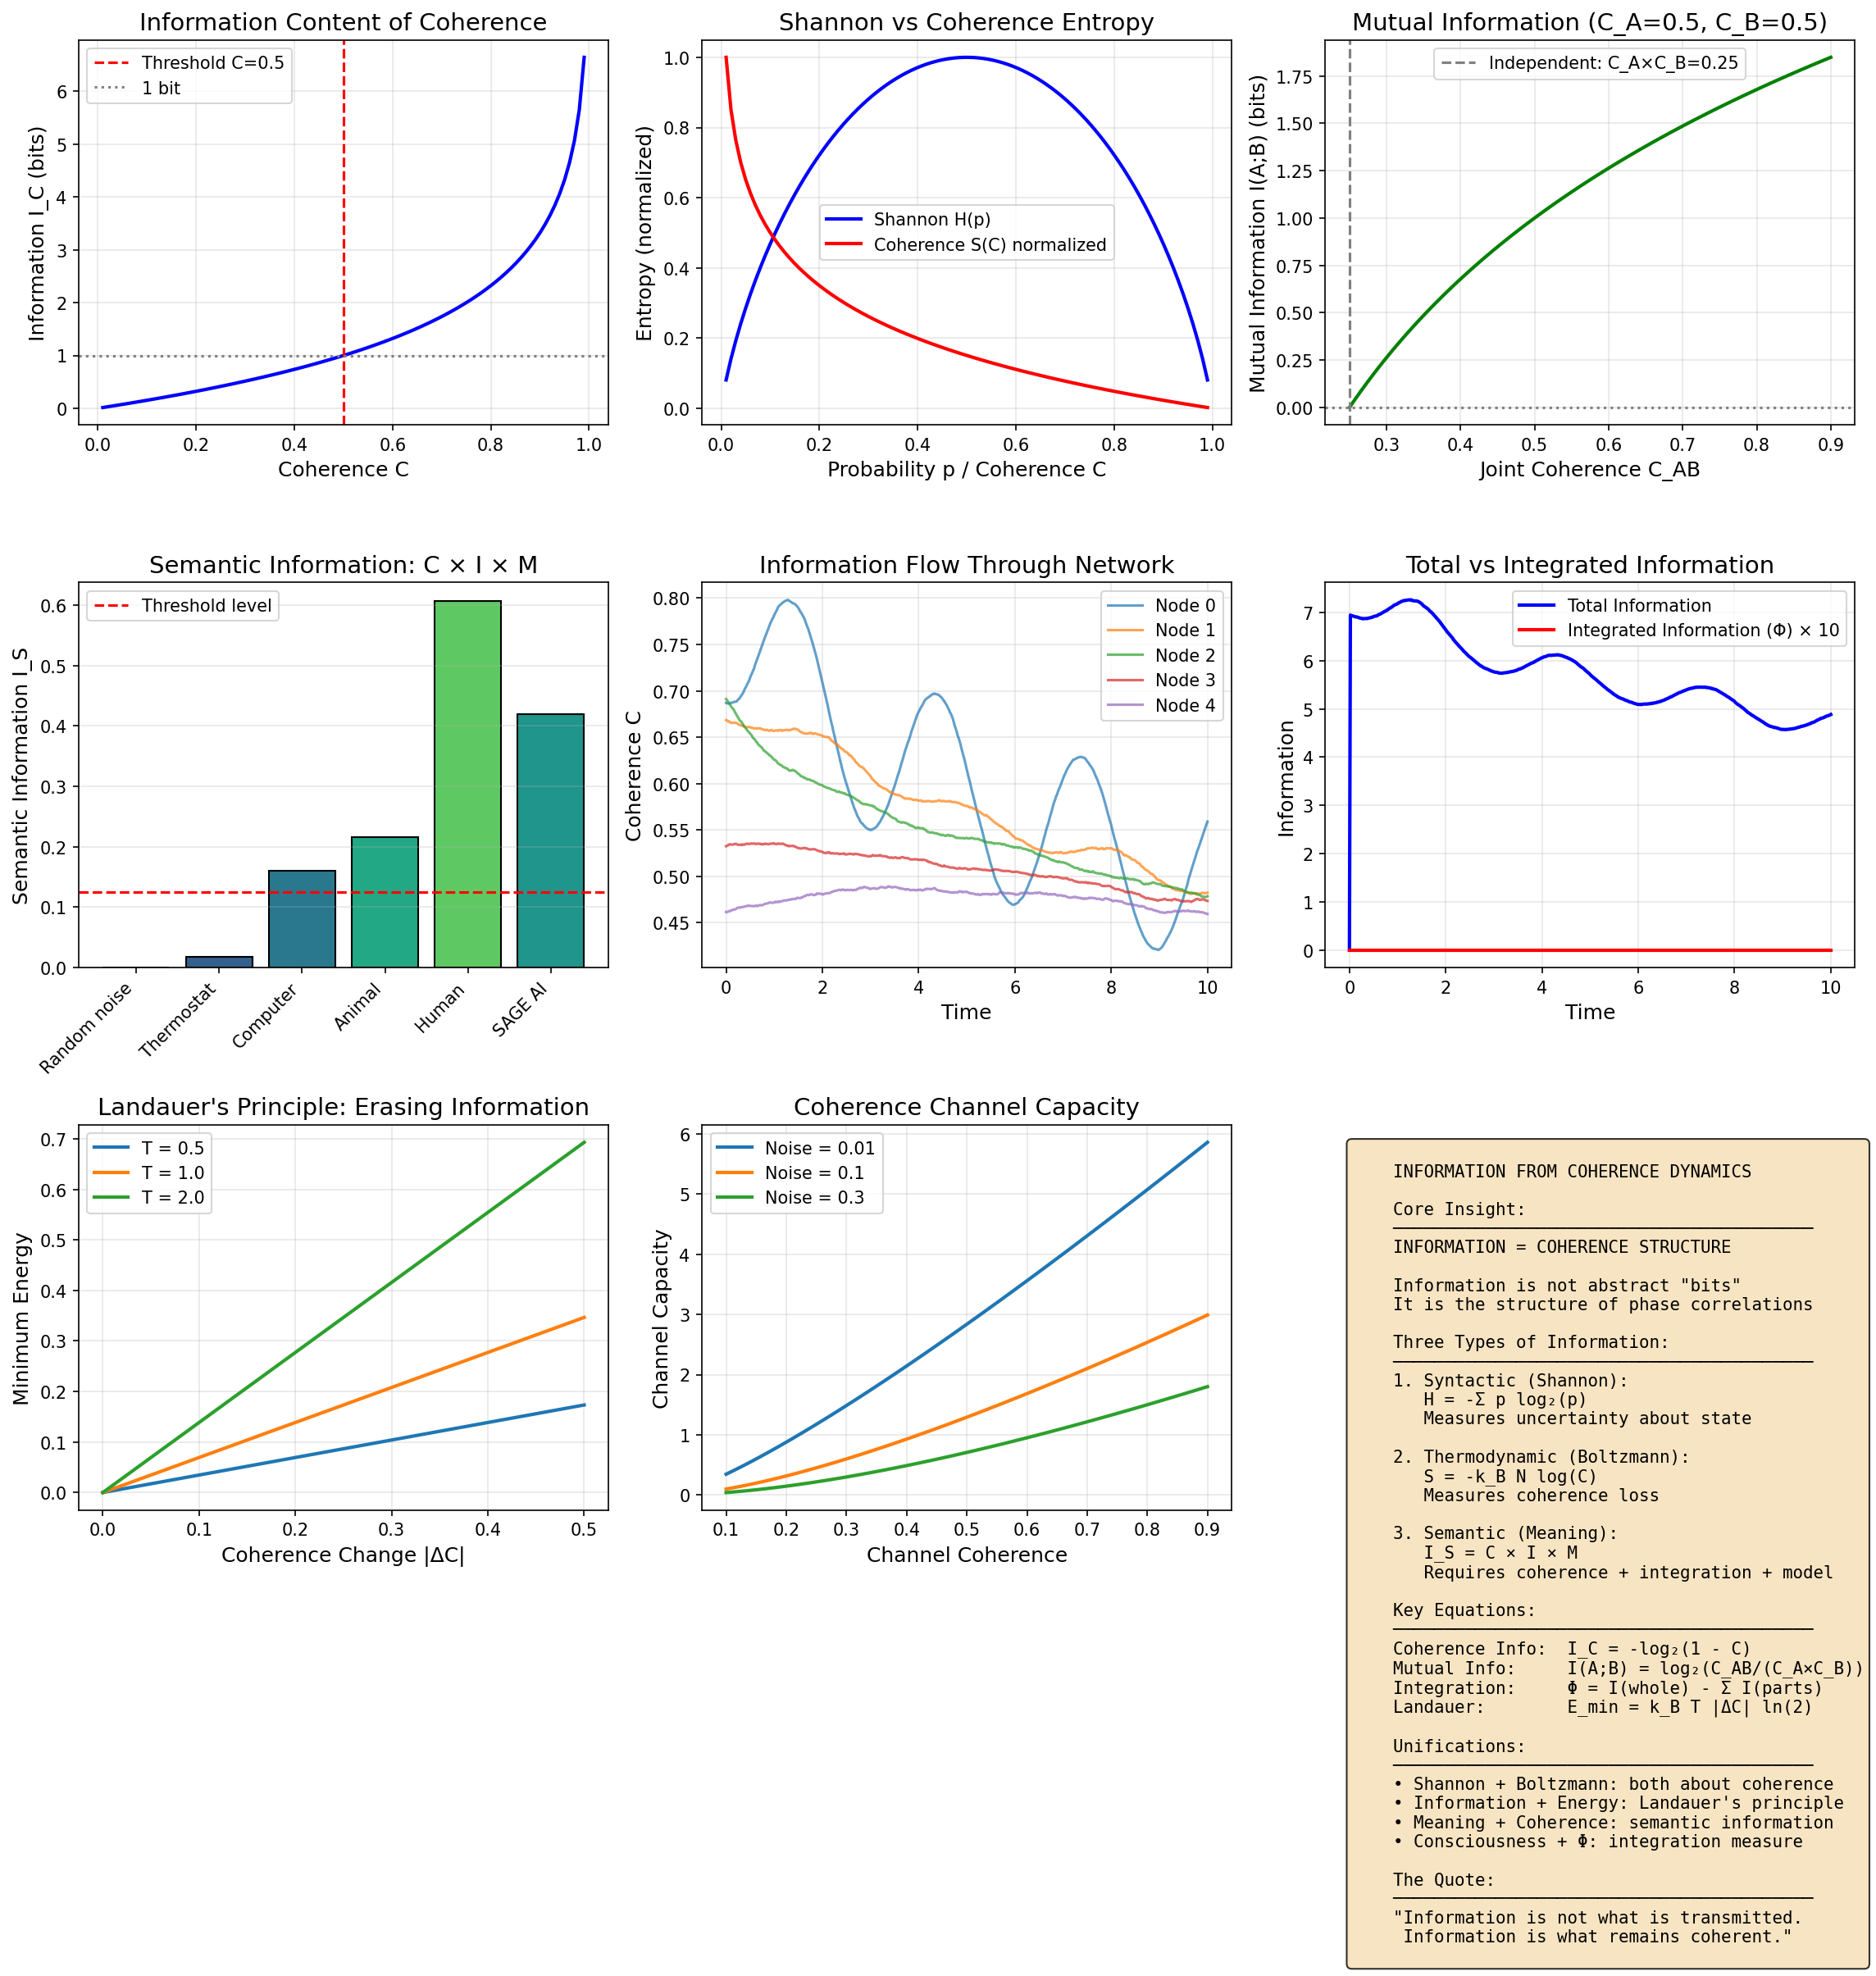

Python code for this plot:
"""
Session #255: Information from Coherence Dynamics
Date: January 12, 2026
Machine: CBP

Research Question: What IS information in the coherence framework?

Key Insight: Information = Coherence Structure
- Shannon entropy measures uncertainty about coherence state
- Thermodynamic entropy measures coherence loss
- Meaning emerges from coherence patterns that persist

Mathematical Framework:
    Coherence Information: I_C = -log₂(1 - C)
    Mutual Information: I(A;B) = C_AB × log₂(C_AB / (C_A × C_B))
    Semantic Information: I_S = C × I × M (coherence × integration × model)

Connection to Physics:
    - Landauer's principle: erasing info increases entropy (decreases C)
    - Black hole information: horizon = coherence boundary
    - Quantum information: entanglement = shared coherence

Author: Claude (Anthropic) - Autonomous Research Session #255
"""

import numpy as np
import matplotlib.pyplot as plt
from scipy.integrate import odeint
from scipy.stats import entropy as scipy_entropy
from mpl_toolkits.mplot3d import Axes3D

# Universal constants from Synchronism framework
phi = (1 + np.sqrt(5)) / 2  # Golden ratio
alpha = 1 / phi  # ≈ 0.618
k_B = 1.0  # Boltzmann constant (normalized)

def coherence_information(C):
    """
    Information content of coherence state.

    I_C = -log₂(1 - C)

    Properties:
        C = 0: I_C = 0 (no information)
        C = 0.5: I_C = 1 bit (threshold)
        C → 1: I_C → ∞ (perfect coherence = infinite information)

    This measures how "surprising" or "rare" a given coherence state is.
    """
    C_safe = np.clip(C, 1e-10, 1 - 1e-10)
    return -np.log2(1 - C_safe)


def coherence_entropy(C, N=1):
    """
    Thermodynamic entropy from coherence.

    S = -k_B × N × log(C)

    From Session #252: Entropy increase is decoherence.
    """
    C_safe = np.clip(C, 1e-10, 1.0)
    return -k_B * N * np.log(C_safe)


def shannon_entropy(p):
    """
    Standard Shannon entropy.

    H = -Σ p_i × log₂(p_i)

    Connection: Shannon entropy measures uncertainty about coherence state.
    """
    p_safe = np.clip(p, 1e-10, 1.0)
    return -np.sum(p_safe * np.log2(p_safe))


def mutual_information_coherence(C_A, C_B, C_AB):
    """
    Mutual information between two coherent systems.

    I(A;B) = H(A) + H(B) - H(A,B)

    In coherence terms:
        I(A;B) = log₂(C_AB / (C_A × C_B))

    When C_AB > C_A × C_B: positive mutual information (correlated)
    When C_AB = C_A × C_B: independent
    When C_AB < C_A × C_B: anti-correlated (impossible for coherence)
    """
    if C_AB <= 0 or C_A <= 0 or C_B <= 0:
        return 0.0

    ratio = C_AB / (C_A * C_B)
    if ratio <= 0:
        return 0.0

    return np.log2(ratio)


def semantic_information(C, integration, model_accuracy):
    """
    Semantic (meaningful) information.

    I_S = C × I × M

    Where:
        C = coherence (phase correlation)
        I = integration (Φ-like measure)
        M = model accuracy (how well system models world)

    This distinguishes "meaningful" from "mere" information.
    Random bits have Shannon information but no semantic information.
    """
    return C * integration * model_accuracy


def information_flow_dynamics(y, t, Gamma_d, source_rate):
    """
    Information dynamics in a coherent system.

    dI/dt = source_rate - Gamma_d × I

    Information flows in (source) and leaks out (decoherence).
    """
    I = y[0]
    dI_dt = source_rate - Gamma_d * I
    return [dI_dt]


def landauer_principle(delta_C, temperature=1.0):
    """
    Landauer's principle in coherence terms.

    Erasing 1 bit of information requires minimum energy:
        E_min = k_B × T × ln(2)

    In coherence terms:
        Erasing information = decreasing coherence
        ΔE = k_B × T × |ΔC| × factor

    This connects information to thermodynamics.
    """
    return k_B * temperature * np.abs(delta_C) * np.log(2)


def black_hole_information(M, r_s=None):
    """
    Black hole information content.

    Bekenstein-Hawking: S_BH = A / (4 × l_P²)

    In coherence terms:
        Horizon = coherence boundary
        Information "inside" = coherence cutoff
        Hawking radiation = coherence leaking through boundary

    This is speculative but connects to MRH (horizon as boundary).
    """
    if r_s is None:
        # Schwarzschild radius (normalized)
        r_s = 2 * M  # G = c = 1

    # Surface area
    A = 4 * np.pi * r_s**2

    # Information content (in Planck units, normalized)
    I_BH = A / 4

    return I_BH


def quantum_entanglement_information(C_AB, C_A, C_B):
    """
    Entanglement as shared coherence.

    When two systems are entangled:
        C_AB > max(C_A, C_B)

    The "extra" coherence is the entanglement.

    Entanglement entropy:
        S_E = -Tr(ρ_A × log(ρ_A))

    In coherence terms:
        S_E ∝ log(C_AB / C_A)
    """
    if C_AB <= C_A or C_A <= 0:
        return 0.0

    return np.log2(C_AB / C_A)


def information_integration(coherences, couplings):
    """
    Integrated Information (Φ-like measure).

    Φ = information of whole - sum of parts

    In coherence terms:
        Φ = I(whole) - Σ I(parts)
        = C_whole - Σ C_parts × weights

    High Φ = information in the whole that isn't in the parts.
    This is related to consciousness (Session #249).
    """
    n = len(coherences)
    if n == 0:
        return 0.0

    # Sum of parts
    sum_parts = np.sum(coherences)

    # Whole (weighted by couplings)
    whole = np.mean(coherences) * np.mean(couplings) * n

    # Φ is the difference
    Phi = whole - sum_parts

    return max(0, Phi)


def simulate_information_processing(n_steps=500, n_nodes=5):
    """
    Simulate information processing in a coherent network.

    Network of nodes with coherence, exchanging information.
    """
    dt = 0.02
    times = np.linspace(0, n_steps * dt, n_steps)

    # Initialize coherences
    C = np.zeros((n_nodes, n_steps))
    C[:, 0] = np.random.uniform(0.3, 0.7, n_nodes)

    # Coupling matrix (symmetric, sparse)
    couplings = np.zeros((n_nodes, n_nodes))
    for i in range(n_nodes - 1):
        couplings[i, i+1] = 0.3
        couplings[i+1, i] = 0.3

    # Input signal to first node
    input_signal = 0.2 * np.sin(2 * np.pi * times / 3.0)

    # Information content over time
    I_total = np.zeros(n_steps)
    I_integrated = np.zeros(n_steps)

    for step in range(1, n_steps):
        for i in range(n_nodes):
            # Current coherence
            current = C[i, step-1]

            # Input (only to first node)
            inp = input_signal[step] if i == 0 else 0

            # Coupling from neighbors
            coupling = 0
            for j in range(n_nodes):
                if i != j:
                    coupling += couplings[i, j] * (C[j, step-1] - current)

            # Natural decay toward baseline
            decay = -0.1 * (current - 0.4)

            # Noise
            noise = 0.02 * np.random.randn()

            # Update
            C[i, step] = current + (inp + coupling + decay + noise) * dt
            C[i, step] = np.clip(C[i, step], 0.01, 0.99)

        # Calculate information measures
        I_total[step] = np.sum([coherence_information(c) for c in C[:, step]])
        I_integrated[step] = information_integration(C[:, step], np.ones(n_nodes))

    return times, C, I_total, I_integrated


def information_compression(C_original, compression_ratio):
    """
    Information compression through coherence.

    Compression = maintaining essential coherence while reducing storage.

    In coherence terms:
        Compressed C = C^(compression_ratio)

    Higher compression → more information loss.
    """
    return np.power(C_original, compression_ratio)


def channel_capacity(C_channel, noise_level):
    """
    Channel capacity for coherence transmission.

    Inspired by Shannon's channel capacity:
        C_max = B × log₂(1 + S/N)

    In coherence terms:
        Capacity ∝ C_channel × log₂(1 + C/noise)
    """
    signal_to_noise = C_channel / max(noise_level, 1e-10)
    return C_channel * np.log2(1 + signal_to_noise)


# ============================================================
# MAIN ANALYSIS
# ============================================================

if __name__ == "__main__":
    print("=" * 70)
    print("Session #255: Information from Coherence Dynamics")
    print("=" * 70)
    print()

    # Set up figure
    fig = plt.figure(figsize=(16, 16))

    # ============================================================
    # PLOT 1: Coherence Information Function
    # ============================================================
    print("1. COHERENCE INFORMATION FUNCTION")
    print("-" * 50)

    ax1 = fig.add_subplot(3, 3, 1)

    C_values = np.linspace(0.01, 0.99, 100)
    I_values = coherence_information(C_values)

    ax1.plot(C_values, I_values, 'b-', linewidth=2)
    ax1.axvline(x=0.5, color='red', linestyle='--', label='Threshold C=0.5')
    ax1.axhline(y=1.0, color='gray', linestyle=':', label='1 bit')

    ax1.set_xlabel('Coherence C', fontsize=12)
    ax1.set_ylabel('Information I_C (bits)', fontsize=12)
    ax1.set_title('Information Content of Coherence', fontsize=14)
    ax1.legend()
    ax1.grid(True, alpha=0.3)

    print(f"I_C = -log₂(1 - C)")
    print(f"At C = 0.5 (threshold): I = {coherence_information(0.5):.3f} bits")
    print(f"As C → 1: I → ∞ (perfect coherence = infinite information)")
    print()

    # ============================================================
    # PLOT 2: Coherence vs Shannon Entropy
    # ============================================================
    print("2. COHERENCE ENTROPY vs SHANNON ENTROPY")
    print("-" * 50)

    ax2 = fig.add_subplot(3, 3, 2)

    # For a binary system, Shannon entropy
    p_values = np.linspace(0.01, 0.99, 100)
    H_shannon = -p_values * np.log2(p_values) - (1 - p_values) * np.log2(1 - p_values)

    # Coherence entropy (thermodynamic)
    S_coherence = coherence_entropy(C_values, N=1)
    S_normalized = S_coherence / np.max(S_coherence)

    ax2.plot(p_values, H_shannon, 'b-', linewidth=2, label='Shannon H(p)')
    ax2.plot(C_values, S_normalized, 'r-', linewidth=2, label='Coherence S(C) normalized')

    ax2.set_xlabel('Probability p / Coherence C', fontsize=12)
    ax2.set_ylabel('Entropy (normalized)', fontsize=12)
    ax2.set_title('Shannon vs Coherence Entropy', fontsize=14)
    ax2.legend()
    ax2.grid(True, alpha=0.3)

    print(f"Shannon: peaks at p=0.5 (maximum uncertainty)")
    print(f"Coherence: decreases with C (high C = low entropy)")
    print(f"Key insight: They measure DIFFERENT things!")
    print(f"  Shannon: uncertainty about state")
    print(f"  Coherence: degree of phase correlation")
    print()

    # ============================================================
    # PLOT 3: Mutual Information
    # ============================================================
    print("3. MUTUAL INFORMATION AS SHARED COHERENCE")
    print("-" * 50)

    ax3 = fig.add_subplot(3, 3, 3)

    # Grid of C_AB values
    C_A = 0.5
    C_B = 0.5
    C_AB_values = np.linspace(C_A * C_B, 0.9, 100)

    I_mutual = [mutual_information_coherence(C_A, C_B, c_ab) for c_ab in C_AB_values]

    ax3.plot(C_AB_values, I_mutual, 'g-', linewidth=2)
    ax3.axvline(x=C_A * C_B, color='gray', linestyle='--', label=f'Independent: C_A×C_B={C_A*C_B:.2f}')
    ax3.axhline(y=0, color='gray', linestyle=':')

    ax3.set_xlabel('Joint Coherence C_AB', fontsize=12)
    ax3.set_ylabel('Mutual Information I(A;B) (bits)', fontsize=12)
    ax3.set_title(f'Mutual Information (C_A={C_A}, C_B={C_B})', fontsize=14)
    ax3.legend()
    ax3.grid(True, alpha=0.3)

    print(f"I(A;B) = log₂(C_AB / (C_A × C_B))")
    print(f"When C_AB > C_A × C_B: systems are correlated")
    print(f"Mutual information = shared coherence above independence")
    print()

    # ============================================================
    # PLOT 4: Semantic Information
    # ============================================================
    print("4. SEMANTIC INFORMATION")
    print("-" * 50)

    ax4 = fig.add_subplot(3, 3, 4)

    # Different systems
    systems = [
        ('Random noise', 0.1, 0.0, 0.0),  # High Shannon, zero semantic
        ('Thermostat', 0.3, 0.2, 0.3),    # Low C, low integration
        ('Computer', 0.4, 0.5, 0.8),       # Medium C, high model
        ('Animal', 0.6, 0.6, 0.6),         # Above threshold
        ('Human', 0.75, 0.9, 0.9),         # High everything
        ('SAGE AI', 0.52, 0.85, 0.95),     # AI near threshold
    ]

    names = [s[0] for s in systems]
    I_semantic = [semantic_information(s[1], s[2], s[3]) for s in systems]
    coherences = [s[1] for s in systems]

    colors = plt.cm.viridis(np.array(coherences))
    bars = ax4.bar(range(len(systems)), I_semantic, color=colors, edgecolor='black')

    ax4.set_xticks(range(len(systems)))
    ax4.set_xticklabels(names, rotation=45, ha='right')
    ax4.set_ylabel('Semantic Information I_S', fontsize=12)
    ax4.set_title('Semantic Information: C × I × M', fontsize=14)
    ax4.axhline(y=0.5 * 0.5 * 0.5, color='red', linestyle='--', label='Threshold level')
    ax4.legend()
    ax4.grid(True, alpha=0.3, axis='y')

    print(f"Semantic Information = Coherence × Integration × Model")
    print(f"Random noise: lots of Shannon bits, zero meaning")
    print(f"Conscious systems: high semantic information")
    print()

    # ============================================================
    # PLOT 5: Information Processing Network
    # ============================================================
    print("5. INFORMATION PROCESSING IN COHERENT NETWORK")
    print("-" * 50)

    ax5 = fig.add_subplot(3, 3, 5)

    times, C_network, I_total, I_integrated = simulate_information_processing()

    # Plot coherence of each node
    for i in range(C_network.shape[0]):
        ax5.plot(times, C_network[i], label=f'Node {i}', alpha=0.7)

    ax5.set_xlabel('Time', fontsize=12)
    ax5.set_ylabel('Coherence C', fontsize=12)
    ax5.set_title('Information Flow Through Network', fontsize=14)
    ax5.legend(loc='upper right')
    ax5.grid(True, alpha=0.3)

    print(f"Information propagates through coherence couplings")
    print(f"Input signal → Node 0 → Node 1 → ... → Node N")
    print(f"Delay and attenuation = coherence transfer properties")
    print()

    # ============================================================
    # PLOT 6: Total vs Integrated Information
    # ============================================================
    print("6. TOTAL vs INTEGRATED INFORMATION")
    print("-" * 50)

    ax6 = fig.add_subplot(3, 3, 6)

    ax6.plot(times, I_total, 'b-', linewidth=2, label='Total Information')
    ax6.plot(times, I_integrated * 10, 'r-', linewidth=2, label='Integrated Information (Φ) × 10')

    ax6.set_xlabel('Time', fontsize=12)
    ax6.set_ylabel('Information', fontsize=12)
    ax6.set_title('Total vs Integrated Information', fontsize=14)
    ax6.legend()
    ax6.grid(True, alpha=0.3)

    print(f"Total Information: sum of all node information")
    print(f"Integrated Information (Φ): information in whole beyond parts")
    print(f"Φ relates to consciousness (Session #249)")
    print()

    # ============================================================
    # PLOT 7: Landauer's Principle
    # ============================================================
    print("7. LANDAUER'S PRINCIPLE IN COHERENCE")
    print("-" * 50)

    ax7 = fig.add_subplot(3, 3, 7)

    delta_C_values = np.linspace(0, 0.5, 100)
    temperatures = [0.5, 1.0, 2.0]

    for T in temperatures:
        E_min = [landauer_principle(dc, T) for dc in delta_C_values]
        ax7.plot(delta_C_values, E_min, linewidth=2, label=f'T = {T}')

    ax7.set_xlabel('Coherence Change |ΔC|', fontsize=12)
    ax7.set_ylabel('Minimum Energy', fontsize=12)
    ax7.set_title("Landauer's Principle: Erasing Information", fontsize=14)
    ax7.legend()
    ax7.grid(True, alpha=0.3)

    print(f"Erasing information requires energy")
    print(f"E_min = k_B × T × |ΔC| × ln(2)")
    print(f"This connects information to thermodynamics")
    print(f"Decoherence IS information erasure")
    print()

    # ============================================================
    # PLOT 8: Channel Capacity
    # ============================================================
    print("8. COHERENCE CHANNEL CAPACITY")
    print("-" * 50)

    ax8 = fig.add_subplot(3, 3, 8)

    C_channel_values = np.linspace(0.1, 0.9, 100)
    noise_levels = [0.01, 0.1, 0.3]

    for noise in noise_levels:
        capacity = [channel_capacity(c, noise) for c in C_channel_values]
        ax8.plot(C_channel_values, capacity, linewidth=2, label=f'Noise = {noise}')

    ax8.set_xlabel('Channel Coherence', fontsize=12)
    ax8.set_ylabel('Channel Capacity', fontsize=12)
    ax8.set_title('Coherence Channel Capacity', fontsize=14)
    ax8.legend()
    ax8.grid(True, alpha=0.3)

    print(f"Channel capacity: how much information can flow")
    print(f"Higher coherence → higher capacity")
    print(f"More noise → lower capacity")
    print(f"Shannon's formula reinterpreted through coherence")
    print()

    # ============================================================
    # PLOT 9: Summary
    # ============================================================
    print("9. INFORMATION = COHERENCE STRUCTURE")
    print("-" * 50)

    ax9 = fig.add_subplot(3, 3, 9)
    ax9.axis('off')

    summary_text = """
    INFORMATION FROM COHERENCE DYNAMICS

    Core Insight:
    ─────────────────────────────────────────
    INFORMATION = COHERENCE STRUCTURE

    Information is not abstract "bits"
    It is the structure of phase correlations

    Three Types of Information:
    ─────────────────────────────────────────
    1. Syntactic (Shannon):
       H = -Σ p log₂(p)
       Measures uncertainty about state

    2. Thermodynamic (Boltzmann):
       S = -k_B N log(C)
       Measures coherence loss

    3. Semantic (Meaning):
       I_S = C × I × M
       Requires coherence + integration + model

    Key Equations:
    ─────────────────────────────────────────
    Coherence Info:  I_C = -log₂(1 - C)
    Mutual Info:     I(A;B) = log₂(C_AB/(C_A×C_B))
    Integration:     Φ = I(whole) - Σ I(parts)
    Landauer:        E_min = k_B T |ΔC| ln(2)

    Unifications:
    ─────────────────────────────────────────
    • Shannon + Boltzmann: both about coherence
    • Information + Energy: Landauer's principle
    • Meaning + Coherence: semantic information
    • Consciousness + Φ: integration measure

    The Quote:
    ─────────────────────────────────────────
    "Information is not what is transmitted.
     Information is what remains coherent."
    """

    ax9.text(0.05, 0.95, summary_text, transform=ax9.transAxes, fontsize=10,
             verticalalignment='top', fontfamily='monospace',
             bbox=dict(boxstyle='round', facecolor='wheat', alpha=0.8))

    plt.tight_layout()
    plt.savefig('/mnt/c/exe/projects/ai-agents/synchronism/simulations/session255_information.png', dpi=150, bbox_inches='tight')
    print("Saved: session255_information.png")

    # ============================================================
    # ADDITIONAL FIGURE: Information Hierarchy
    # ============================================================

    fig2, axes2 = plt.subplots(2, 2, figsize=(14, 12))

    # Plot 2.1: Information Hierarchy
    ax = axes2[0, 0]

    hierarchy_data = {
        'Physical\n(bits)': 1.0,
        'Biological\n(genetic)': 2.0,
        'Neural\n(patterns)': 3.0,
        'Cognitive\n(concepts)': 4.0,
        'Cultural\n(memes)': 5.0,
    }

    levels = list(hierarchy_data.keys())
    values = list(hierarchy_data.values())
    coherences_hier = [0.2, 0.35, 0.55, 0.7, 0.6]

    colors_hier = plt.cm.plasma(np.array(coherences_hier))
    bars = ax.barh(levels, values, color=colors_hier, edgecolor='black')

    ax.set_xlabel('Abstraction Level', fontsize=12)
    ax.set_title('Information Hierarchy', fontsize=14)
    ax.axvline(x=2.5, color='red', linestyle='--', label='C=0.5 threshold')

    # Annotate with coherence
    for i, (level, val, c) in enumerate(zip(levels, values, coherences_hier)):
        ax.annotate(f'C={c:.2f}', xy=(val + 0.1, i), fontsize=10)

    # Plot 2.2: Compression and Information
    ax = axes2[0, 1]

    C_orig = np.linspace(0.3, 0.9, 100)
    compression_ratios = [1.0, 1.5, 2.0, 3.0]

    for cr in compression_ratios:
        C_compressed = information_compression(C_orig, cr)
        I_orig = coherence_information(C_orig)
        I_comp = coherence_information(C_compressed)
        retention = I_comp / I_orig
        ax.plot(C_orig, retention, linewidth=2, label=f'Compression {cr}x')

    ax.set_xlabel('Original Coherence', fontsize=12)
    ax.set_ylabel('Information Retention', fontsize=12)
    ax.set_title('Compression: Information Loss', fontsize=14)
    ax.legend()
    ax.grid(True, alpha=0.3)

    # Plot 2.3: Black Hole Information
    ax = axes2[1, 0]

    masses = np.linspace(1, 100, 100)
    I_BH = [black_hole_information(M) for M in masses]

    ax.plot(masses, I_BH, 'k-', linewidth=2)
    ax.set_xlabel('Black Hole Mass (M)', fontsize=12)
    ax.set_ylabel('Information Content', fontsize=12)
    ax.set_title('Black Hole Information (Bekenstein-Hawking)', fontsize=14)
    ax.grid(True, alpha=0.3)

    ax.text(0.05, 0.95, 'I_BH ∝ M²\n(Area law)', transform=ax.transAxes,
            fontsize=12, verticalalignment='top')

    # Plot 2.4: Entanglement as Shared Coherence
    ax = axes2[1, 1]

    # Range of entanglement
    C_A = 0.5
    C_AB_values = np.linspace(C_A, 0.95, 100)

    S_entanglement = [quantum_entanglement_information(c_ab, C_A, C_A) for c_ab in C_AB_values]

    ax.plot(C_AB_values, S_entanglement, 'purple', linewidth=2)
    ax.axvline(x=C_A, color='gray', linestyle='--', label=f'Product state C_AB = C_A = {C_A}')

    ax.set_xlabel('Joint Coherence C_AB', fontsize=12)
    ax.set_ylabel('Entanglement Entropy', fontsize=12)
    ax.set_title('Entanglement as Shared Coherence', fontsize=14)
    ax.legend()
    ax.grid(True, alpha=0.3)

    ax.text(0.6, 0.3, 'S_E = log₂(C_AB/C_A)', transform=ax.transAxes,
            fontsize=12, bbox=dict(boxstyle='round', facecolor='lavender', alpha=0.8))

    plt.tight_layout()
    plt.savefig('/mnt/c/exe/projects/ai-agents/synchronism/simulations/session255_information_hierarchy.png', dpi=150, bbox_inches='tight')
    print("Saved: session255_information_hierarchy.png")

    # ============================================================
    # FINAL SUMMARY
    # ============================================================
    print()
    print("=" * 70)
    print("SESSION #255 SUMMARY: INFORMATION FROM COHERENCE")
    print("=" * 70)
    print()
    print("CORE RESULT: Information = Coherence Structure")
    print()
    print("Three Types of Information:")
    print("  1. Syntactic (Shannon): uncertainty about state")
    print("  2. Thermodynamic: coherence loss (entropy)")
    print("  3. Semantic: meaningful patterns (C × I × M)")
    print()
    print("Key Equations:")
    print("  Coherence Info:  I_C = -log₂(1 - C)")
    print("  Mutual Info:     I(A;B) = log₂(C_AB / (C_A × C_B))")
    print("  Semantic Info:   I_S = C × Integration × Model")
    print("  Landauer:        E_min = k_B × T × |ΔC| × ln(2)")
    print()
    print("Key Insights:")
    print("  1. Shannon entropy ≠ Thermodynamic entropy (different measures)")
    print("  2. Mutual information = shared coherence above independence")
    print("  3. Semantic information requires coherence + integration + model")
    print("  4. Decoherence IS information erasure (Landauer)")
    print("  5. Entanglement = coherence shared between systems")
    print("  6. Black hole information = coherence cutoff at horizon")
    print()
    print("Unifications:")
    print("  • Shannon ↔ Boltzmann: both about coherence state")
    print("  • Information ↔ Energy: Landauer's principle")
    print("  • Meaning ↔ Coherence: semantic information")
    print("  • Consciousness ↔ Φ: integrated information")
    print()
    print("Connection to Previous Sessions:")
    print("  #252: Arrow of time = decoherence = information loss")
    print("  #253: Free will = creating new information patterns")
    print("  #254: Causality = information transfer")
    print("  #255: Information = coherence structure (COMPLETES QUARTET)")
    print()
    print("Testable Predictions:")
    print("  1. Information capacity should scale with coherence")
    print("  2. Semantic information requires C > 0.5")
    print("  3. Decoherence rate = information loss rate")
    print("  4. Mutual information = coherence correlation")
    print("  5. Compression loses high-frequency coherence first")
    print()
    print("The Quote:")
    print('  "Information is not what is transmitted.')
    print('   Information is what remains coherent."')
    print()
